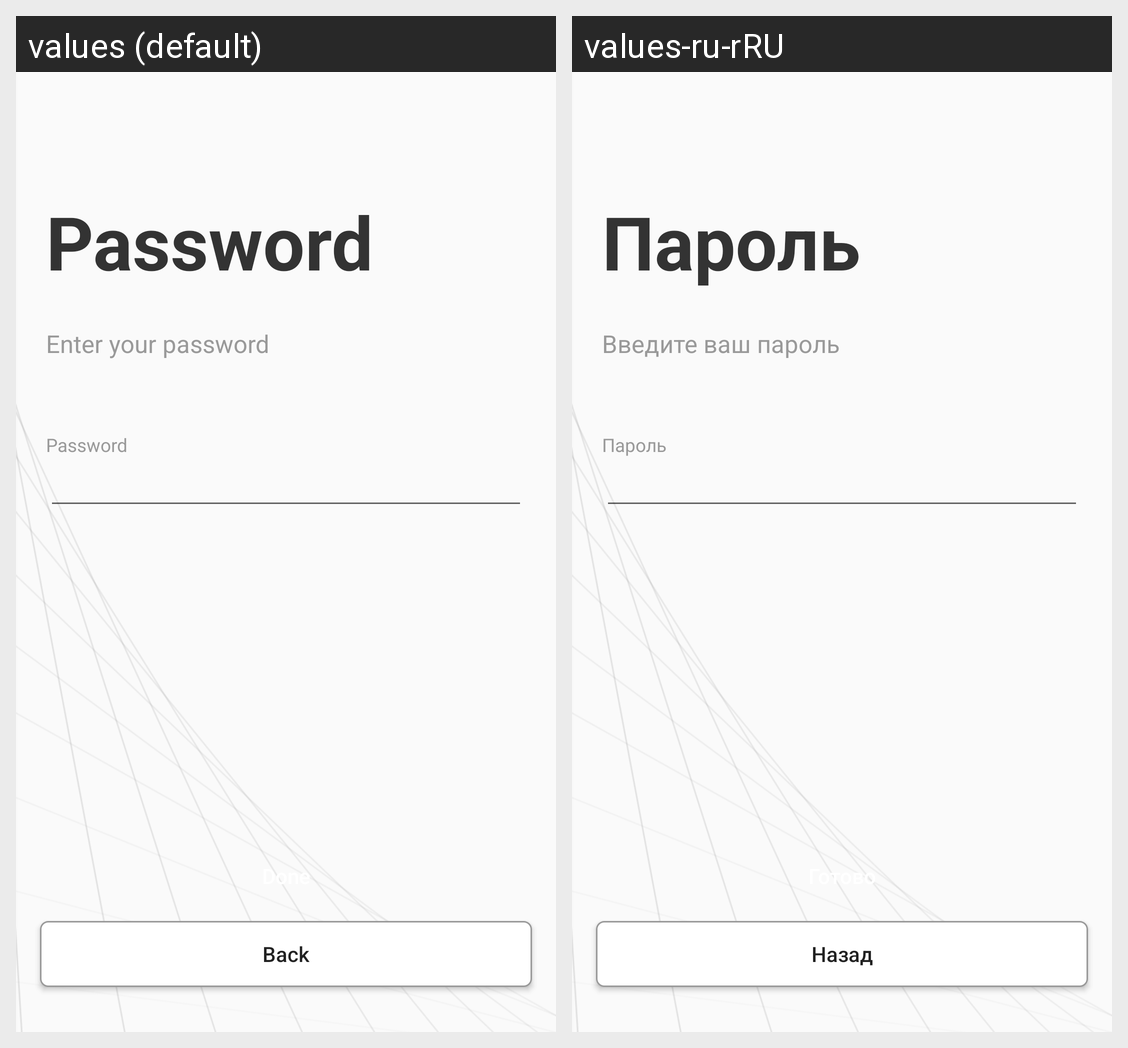

The same Android screen rendered under two of its app's locales, left to right. List the strings drawn on it with the default value and each locale's translation.
Android screen res/layout/activity_password_login.xml rendered under 2 locales, left to right: values (default), values-ru-rRU. Device: Nexus 5 (rendered at 1080×1920; each locale shown at half size, 540×960, under a caption strip naming it); theme AppThemeNo.
Strings drawn on this screen, with the default value and each locale's value (text and hints the layout hard-codes, and strings that could not be matched under every locale, appear in the picture but are not listed):

password
  values: Password
  values-ru-rRU: Пароль

enter_password
  values: Enter your password
  values-ru-rRU: Введите ваш пароль

back
  values: Back
  values-ru-rRU: Назад

done
  values: Done
  values-ru-rRU: Готово
